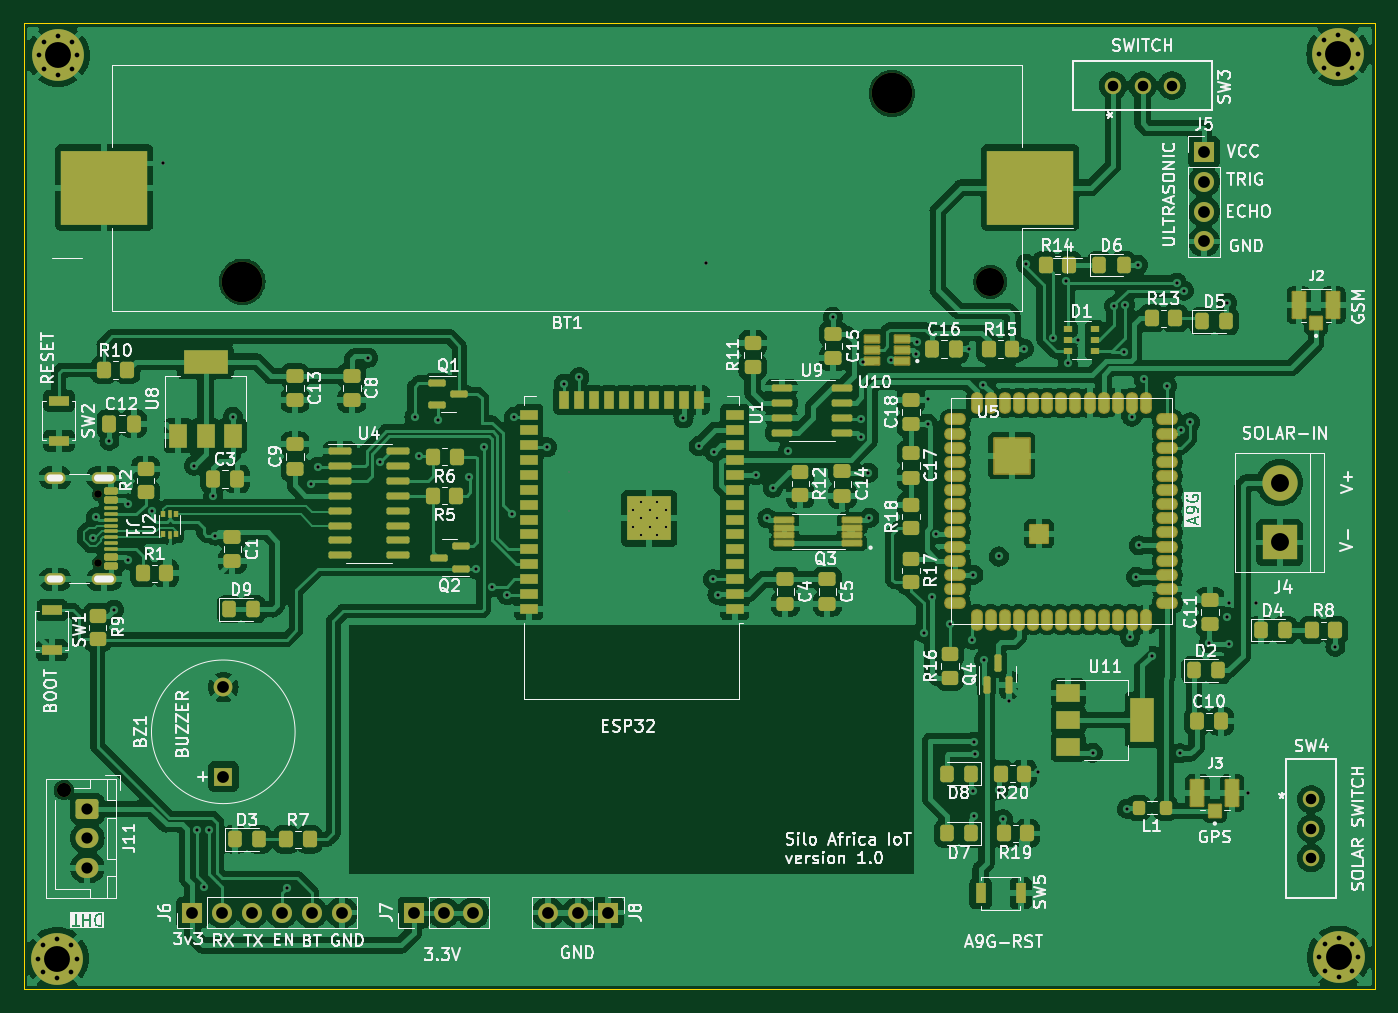
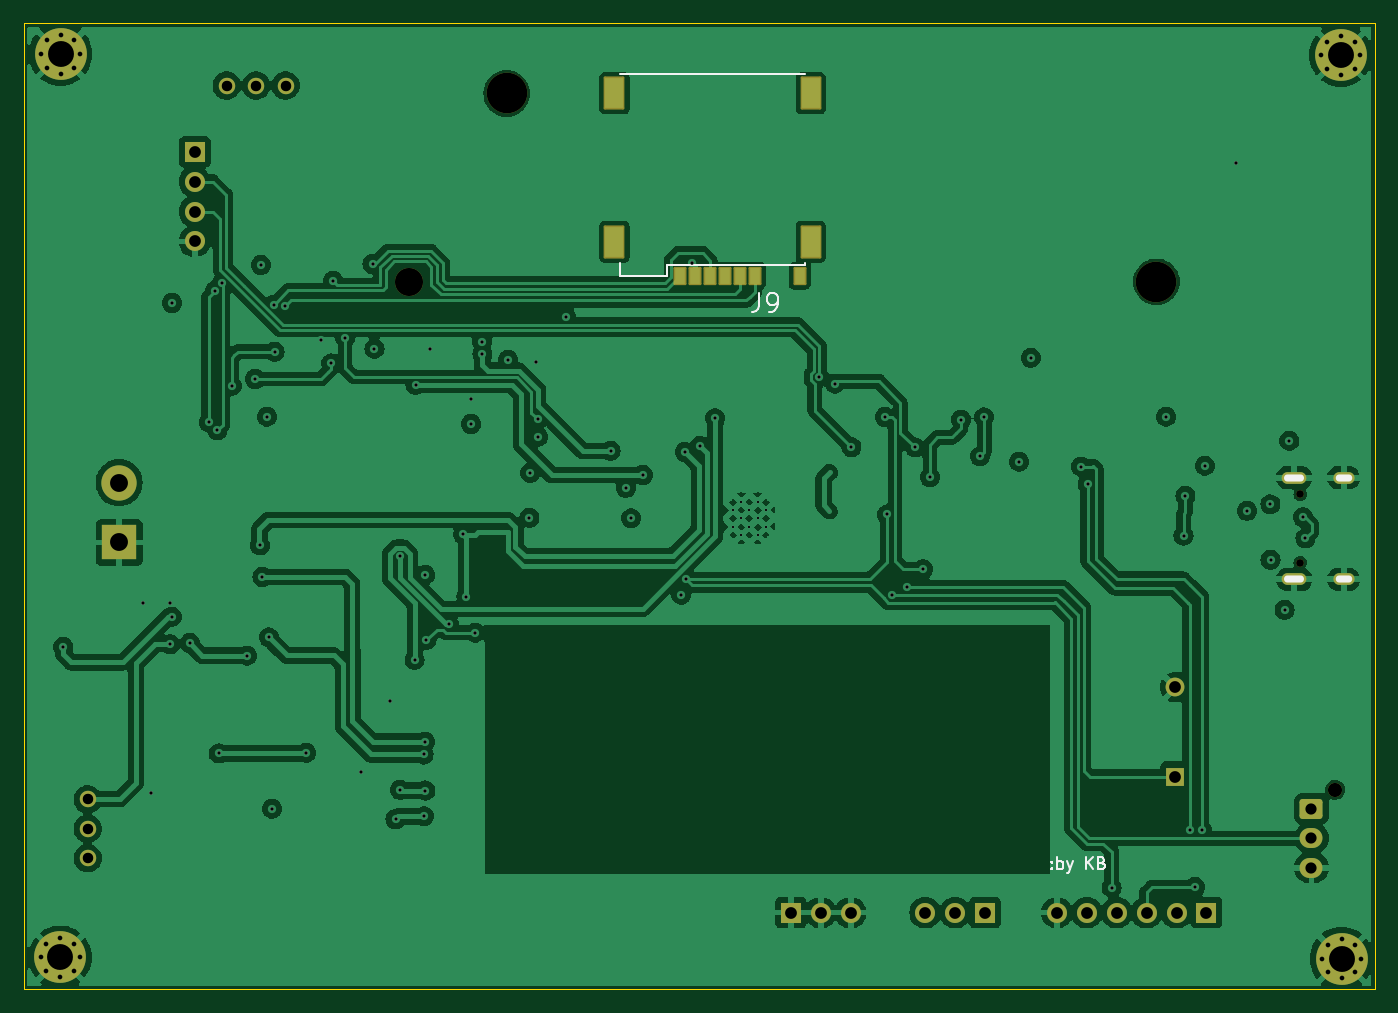
Circuit board: 12 layer files. Board 114.8 x 82.1 mm.
- bottom_copper: esp32A9G-B_Cu.gbr (263707 bytes)
- bottom_mask: esp32A9G-B_Mask.gbr (4283 bytes)
- bottom_silk: esp32A9G-B_Silks.gbr (9497 bytes)
- outline: esp32A9G-Edge_Cuts.gbr (605 bytes)
- top_copper: esp32A9G-F_Cu.gbr (412091 bytes)
- top_mask: esp32A9G-F_Mask.gbr (15487 bytes)
- top_silk: esp32A9G-F_Silks.gbr (181055 bytes)
- inner_copper: esp32A9G-In1_Cu.gbr (228050 bytes)
- inner_copper: esp32A9G-In2_Cu.gbr (233092 bytes)
- drill: esp32A9G-NPTH.drl (627 bytes)
- drill: esp32A9G-PTH.drl (3781 bytes)
- drill: esp32A9G-in2-back.drl (354 bytes)

=== bottom_copper: esp32A9G-B_Cu.gbr (263707 bytes, source omitted) ===
=== bottom_mask: esp32A9G-B_Mask.gbr ===
%TF.GenerationSoftware,KiCad,Pcbnew,7.0.8*%
%TF.CreationDate,2024-04-21T21:21:44+03:00*%
%TF.ProjectId,esp32A9G,65737033-3241-4394-972e-6b696361645f,rev?*%
%TF.SameCoordinates,Original*%
%TF.FileFunction,Soldermask,Bot*%
%TF.FilePolarity,Negative*%
%FSLAX46Y46*%
G04 Gerber Fmt 4.6, Leading zero omitted, Abs format (unit mm)*
G04 Created by KiCad (PCBNEW 7.0.8) date 2024-04-21 21:21:44*
%MOMM*%
%LPD*%
G01*
G04 APERTURE LIST*
G04 Aperture macros list*
%AMRoundRect*
0 Rectangle with rounded corners*
0 $1 Rounding radius*
0 $2 $3 $4 $5 $6 $7 $8 $9 X,Y pos of 4 corners*
0 Add a 4 corners polygon primitive as box body*
4,1,4,$2,$3,$4,$5,$6,$7,$8,$9,$2,$3,0*
0 Add four circle primitives for the rounded corners*
1,1,$1+$1,$2,$3*
1,1,$1+$1,$4,$5*
1,1,$1+$1,$6,$7*
1,1,$1+$1,$8,$9*
0 Add four rect primitives between the rounded corners*
20,1,$1+$1,$2,$3,$4,$5,0*
20,1,$1+$1,$4,$5,$6,$7,0*
20,1,$1+$1,$6,$7,$8,$9,0*
20,1,$1+$1,$8,$9,$2,$3,0*%
G04 Aperture macros list end*
%ADD10R,1.700000X1.700000*%
%ADD11O,1.700000X1.700000*%
%ADD12O,1.800000X1.000000*%
%ADD13O,2.100000X1.000000*%
%ADD14C,0.650000*%
%ADD15C,1.397000*%
%ADD16C,2.390000*%
%ADD17C,3.450000*%
%ADD18C,0.700000*%
%ADD19C,4.400000*%
%ADD20C,1.200000*%
%ADD21RoundRect,0.250000X-0.725000X0.600000X-0.725000X-0.600000X0.725000X-0.600000X0.725000X0.600000X0*%
%ADD22O,1.950000X1.700000*%
%ADD23R,1.600000X1.600000*%
%ADD24C,1.600000*%
%ADD25R,3.000000X3.000000*%
%ADD26C,3.000000*%
%ADD27RoundRect,0.102000X-0.780000X-1.305000X0.780000X-1.305000X0.780000X1.305000X-0.780000X1.305000X0*%
%ADD28RoundRect,0.102000X-0.450000X-0.675000X0.450000X-0.675000X0.450000X0.675000X-0.450000X0.675000X0*%
G04 APERTURE END LIST*
D10*
%TO.C,J6*%
X64770000Y-119126000D03*
D11*
X67310000Y-119126000D03*
X69850000Y-119126000D03*
X72390000Y-119126000D03*
X74930000Y-119126000D03*
X77470000Y-119126000D03*
%TD*%
D12*
%TO.C,J1*%
X53123000Y-90822000D03*
D13*
X57303000Y-90822000D03*
D12*
X53123000Y-82182000D03*
D13*
X57303000Y-82182000D03*
D14*
X56803000Y-89392000D03*
X56803000Y-83612000D03*
%TD*%
D15*
%TO.C,SW4*%
X159810000Y-109500000D03*
X159810000Y-112000000D03*
X159810000Y-114500000D03*
%TD*%
%TO.C,SW3*%
X143000000Y-48870000D03*
X145500000Y-48870000D03*
X148000000Y-48870000D03*
%TD*%
D16*
%TO.C,BT1*%
X132546000Y-65546000D03*
D17*
X124216000Y-49546000D03*
X69016000Y-65546000D03*
%TD*%
D18*
%TO.C,H1*%
X160463274Y-46203274D03*
X160946548Y-45036548D03*
X160946548Y-47370000D03*
X162113274Y-44553274D03*
D19*
X162113274Y-46203274D03*
D18*
X162113274Y-47853274D03*
X163280000Y-45036548D03*
X163280000Y-47370000D03*
X163763274Y-46203274D03*
%TD*%
D20*
%TO.C,J11*%
X53848000Y-108712000D03*
D21*
X55848000Y-110312000D03*
D22*
X55848000Y-112812000D03*
X55848000Y-115312000D03*
%TD*%
D10*
%TO.C,J5*%
X150718000Y-54498000D03*
D11*
X150718000Y-57038000D03*
X150718000Y-59578000D03*
X150718000Y-62118000D03*
%TD*%
D23*
%TO.C,BZ1*%
X67406000Y-107574000D03*
D24*
X67406000Y-99974000D03*
%TD*%
D18*
%TO.C,H2*%
X163796726Y-122936726D03*
X163313452Y-124103452D03*
X163313452Y-121770000D03*
X162146726Y-124586726D03*
D19*
X162146726Y-122936726D03*
D18*
X162146726Y-121286726D03*
X160980000Y-124103452D03*
X160980000Y-121770000D03*
X160496726Y-122936726D03*
%TD*%
%TO.C,H3*%
X54943274Y-123046726D03*
X54460000Y-124213452D03*
X54460000Y-121880000D03*
X53293274Y-124696726D03*
D19*
X53293274Y-123046726D03*
D18*
X53293274Y-121396726D03*
X52126548Y-124213452D03*
X52126548Y-121880000D03*
X51643274Y-123046726D03*
%TD*%
D10*
%TO.C,J7*%
X83581000Y-119126000D03*
D11*
X86121000Y-119126000D03*
X88661000Y-119126000D03*
%TD*%
D25*
%TO.C,J4*%
X157140000Y-87690000D03*
D26*
X157140000Y-82610000D03*
%TD*%
D18*
%TO.C,H4*%
X51710000Y-46300000D03*
X52193274Y-45133274D03*
X52193274Y-47466726D03*
X53360000Y-44650000D03*
D19*
X53360000Y-46300000D03*
D18*
X53360000Y-47950000D03*
X54526726Y-45133274D03*
X54526726Y-47466726D03*
X55010000Y-46300000D03*
%TD*%
D10*
%TO.C,J8*%
X100076000Y-119126000D03*
D11*
X97536000Y-119126000D03*
X94996000Y-119126000D03*
%TD*%
D27*
%TO.C,J9*%
X98379000Y-62149000D03*
X98379000Y-49519000D03*
X115059000Y-49519000D03*
X115059000Y-62149000D03*
D28*
X109474000Y-65024000D03*
X106934000Y-65024000D03*
X104394000Y-65024000D03*
X108204000Y-65024000D03*
X105664000Y-65024000D03*
X103124000Y-65024000D03*
X99314000Y-65024000D03*
%TD*%
M02*

=== bottom_silk: esp32A9G-B_Silks.gbr (9497 bytes, source omitted) ===
=== outline: esp32A9G-Edge_Cuts.gbr ===
%TF.GenerationSoftware,KiCad,Pcbnew,7.0.8*%
%TF.CreationDate,2024-04-21T21:21:44+03:00*%
%TF.ProjectId,esp32A9G,65737033-3241-4394-972e-6b696361645f,rev?*%
%TF.SameCoordinates,Original*%
%TF.FileFunction,Profile,NP*%
%FSLAX46Y46*%
G04 Gerber Fmt 4.6, Leading zero omitted, Abs format (unit mm)*
G04 Created by KiCad (PCBNEW 7.0.8) date 2024-04-21 21:21:44*
%MOMM*%
%LPD*%
G01*
G04 APERTURE LIST*
%TA.AperFunction,Profile*%
%ADD10C,0.100000*%
%TD*%
G04 APERTURE END LIST*
D10*
X50450000Y-43595000D02*
X165250000Y-43595000D01*
X165250000Y-125655000D01*
X50450000Y-125655000D01*
X50450000Y-43595000D01*
M02*

=== top_copper: esp32A9G-F_Cu.gbr (412091 bytes, source omitted) ===
=== top_mask: esp32A9G-F_Mask.gbr (15487 bytes, source omitted) ===
=== top_silk: esp32A9G-F_Silks.gbr (181055 bytes, source omitted) ===
=== inner_copper: esp32A9G-In1_Cu.gbr (228050 bytes, source omitted) ===
=== inner_copper: esp32A9G-In2_Cu.gbr (233092 bytes, source omitted) ===
=== drill: esp32A9G-NPTH.drl ===
M48
; DRILL file {KiCad 7.0.8} date Sun Apr 21 21:21:44 2024
; FORMAT={-:-/ absolute / metric / decimal}
; #@! TF.CreationDate,2024-04-21T21:21:44+03:00
; #@! TF.GenerationSoftware,Kicad,Pcbnew,7.0.8
; #@! TF.FileFunction,NonPlated,1,4,NPTH
FMAT,2
METRIC
; #@! TA.AperFunction,NonPlated,NPTH,ComponentDrill
T1C0.650
; #@! TA.AperFunction,NonPlated,NPTH,ComponentDrill
T2C1.200
; #@! TA.AperFunction,NonPlated,NPTH,ComponentDrill
T3C2.390
; #@! TA.AperFunction,NonPlated,NPTH,ComponentDrill
T4C3.450
%
G90
G05
T1
X56.803Y-83.612
X56.803Y-89.392
T2
X53.848Y-108.712
T3
X132.546Y-65.546
T4
X69.016Y-65.546
X124.216Y-49.546
T0
M30

=== drill: esp32A9G-PTH.drl ===
M48
; DRILL file {KiCad 7.0.8} date Sun Apr 21 21:21:44 2024
; FORMAT={-:-/ absolute / metric / decimal}
; #@! TF.CreationDate,2024-04-21T21:21:44+03:00
; #@! TF.GenerationSoftware,Kicad,Pcbnew,7.0.8
; #@! TF.FileFunction,Plated,1,4,PTH
FMAT,2
METRIC
; #@! TA.AperFunction,Plated,PTH,ComponentDrill
T1C0.200
; #@! TA.AperFunction,Plated,PTH,ViaDrill
T2C0.300
; #@! TA.AperFunction,Plated,PTH,ComponentDrill
T3C0.400
; #@! TA.AperFunction,Plated,PTH,ComponentDrill
T4C0.600
; #@! TA.AperFunction,Plated,PTH,ComponentDrill
T5C0.889
; #@! TA.AperFunction,Plated,PTH,ComponentDrill
T6C0.950
; #@! TA.AperFunction,Plated,PTH,ComponentDrill
T7C1.000
; #@! TA.AperFunction,Plated,PTH,ComponentDrill
T8C1.520
; #@! TA.AperFunction,Plated,PTH,ComponentDrill
T9C2.200
%
G90
G05
T1
X102.19Y-84.94
X102.19Y-86.34
X102.89Y-84.24
X102.89Y-85.64
X102.89Y-87.04
X103.615Y-84.94
X103.615Y-86.34
X104.29Y-84.24
X104.29Y-85.64
X104.29Y-87.04
X104.99Y-84.94
X104.99Y-86.34
T2
X56.358Y-87.325
X56.57Y-85.54
X57.73Y-79.05
X58.13Y-93.41
X59.33Y-89.16
X59.34Y-84.45
X61.33Y-85.0
X62.3Y-55.44
X64.92Y-81.17
X65.14Y-112.137
X65.74Y-116.96
X66.206Y-112.137
X66.56Y-83.71
X66.72Y-87.1
X68.21Y-77.0
X72.83Y-117.02
X74.86Y-82.71
X75.42Y-81.24
X79.7Y-72.0
X80.704Y-80.83
X83.65Y-77.06
X84.02Y-80.37
X85.62Y-77.25
X88.255Y-82.16
X88.861Y-89.96
X89.535Y-79.61
X90.23Y-91.475
X91.52Y-92.15
X91.904Y-85.31
X92.09Y-77.03
X94.93Y-79.59
X96.33Y-74.19
X97.66Y-73.64
X106.5Y-77.14
X107.79Y-79.5
X108.45Y-63.934
X108.99Y-90.8
X109.07Y-80.0
X109.39Y-92.12
X112.66Y-81.96
X113.63Y-85.63
X114.09Y-83.05
X115.39Y-79.91
X119.18Y-68.505
X121.55Y-77.21
X121.55Y-78.709
X121.739Y-72.36
X122.21Y-81.78
X122.29Y-85.6
X124.11Y-72.18
X126.28Y-71.65
X126.32Y-70.64
X126.89Y-95.36
X127.24Y-77.62
X127.29Y-75.46
X127.64Y-92.28
X127.93Y-86.99
X129.14Y-94.64
X130.76Y-71.24
X131.03Y-95.96
X131.12Y-108.76
X131.13Y-90.43
X131.15Y-104.61
X131.22Y-110.95
X131.27Y-105.7
X131.95Y-74.3
X132.04Y-97.66
X133.27Y-108.7
X133.28Y-88.88
X133.66Y-111.19
X134.13Y-101.12
X135.45Y-71.22
X135.61Y-64.03
X136.63Y-107.18
X137.928Y-70.304
X138.97Y-65.45
X139.13Y-72.48
X140.01Y-70.52
X141.26Y-105.55
X143.06Y-67.63
X143.94Y-71.48
X143.998Y-67.488
X144.17Y-110.3
X144.43Y-95.75
X144.59Y-77.01
X144.97Y-90.62
X145.1Y-64.12
X145.17Y-87.94
X145.59Y-73.8
X146.27Y-97.3
X147.58Y-74.37
X148.404Y-65.626
X148.69Y-105.61
X148.79Y-78.16
X149.01Y-66.3
X149.53Y-77.49
X151.13Y-96.23
X152.66Y-67.34
X152.67Y-93.99
X152.8Y-92.8
X152.8Y-96.33
X154.47Y-108.97
X155.14Y-92.86
X161.88Y-96.55
T3
X51.643Y-123.047
X51.71Y-46.3
X52.127Y-121.88
X52.127Y-124.213
X52.193Y-45.133
X52.193Y-47.467
X53.293Y-121.397
X53.293Y-124.697
X53.36Y-44.65
X53.36Y-47.95
X54.46Y-121.88
X54.46Y-124.213
X54.527Y-45.133
X54.527Y-47.467
X54.943Y-123.047
X55.01Y-46.3
X160.463Y-46.203
X160.497Y-122.937
X160.947Y-45.037
X160.947Y-47.37
X160.98Y-121.77
X160.98Y-124.103
X162.113Y-44.553
X162.113Y-47.853
X162.147Y-121.287
X162.147Y-124.587
X163.28Y-45.037
X163.28Y-47.37
X163.313Y-121.77
X163.313Y-124.103
X163.763Y-46.203
X163.797Y-122.937
T5
X143.0Y-48.87
X145.5Y-48.87
X148.0Y-48.87
X159.81Y-109.5
X159.81Y-112.0
X159.81Y-114.5
T6
X55.848Y-110.312
X55.848Y-112.812
X55.848Y-115.312
T7
X64.77Y-119.126
X67.31Y-119.126
X67.406Y-99.974
X67.406Y-107.574
X69.85Y-119.126
X72.39Y-119.126
X74.93Y-119.126
X77.47Y-119.126
X83.581Y-119.126
X86.121Y-119.126
X88.661Y-119.126
X94.996Y-119.126
X97.536Y-119.126
X100.076Y-119.126
X150.718Y-54.498
X150.718Y-57.038
X150.718Y-59.578
X150.718Y-62.118
T8
X157.14Y-82.61
X157.14Y-87.69
T9
X53.293Y-123.047
X53.36Y-46.3
X162.113Y-46.203
X162.147Y-122.937
T4
G00X53.523Y-82.182
M15
G01X52.723Y-82.182
M16
G05
G00X53.523Y-90.822
M15
G01X52.723Y-90.822
M16
G05
G00X57.853Y-82.182
M15
G01X56.753Y-82.182
M16
G05
G00X57.853Y-90.822
M15
G01X56.753Y-90.822
M16
G05
T0
M30

=== drill: esp32A9G-in2-back.drl ===
M48
; DRILL file {KiCad 7.0.8} date Sun Apr 21 21:21:44 2024
; FORMAT={-:-/ absolute / metric / decimal}
; #@! TF.CreationDate,2024-04-21T21:21:44+03:00
; #@! TF.GenerationSoftware,Kicad,Pcbnew,7.0.8
; #@! TF.FileFunction,Plated,3,4,Blind
FMAT,2
METRIC
; #@! TA.AperFunction,Plated,Buried,ViaDrill
T1C0.100
%
G90
G05
T1
X96.77Y-81.73
X96.8Y-85.02
T0
M30

